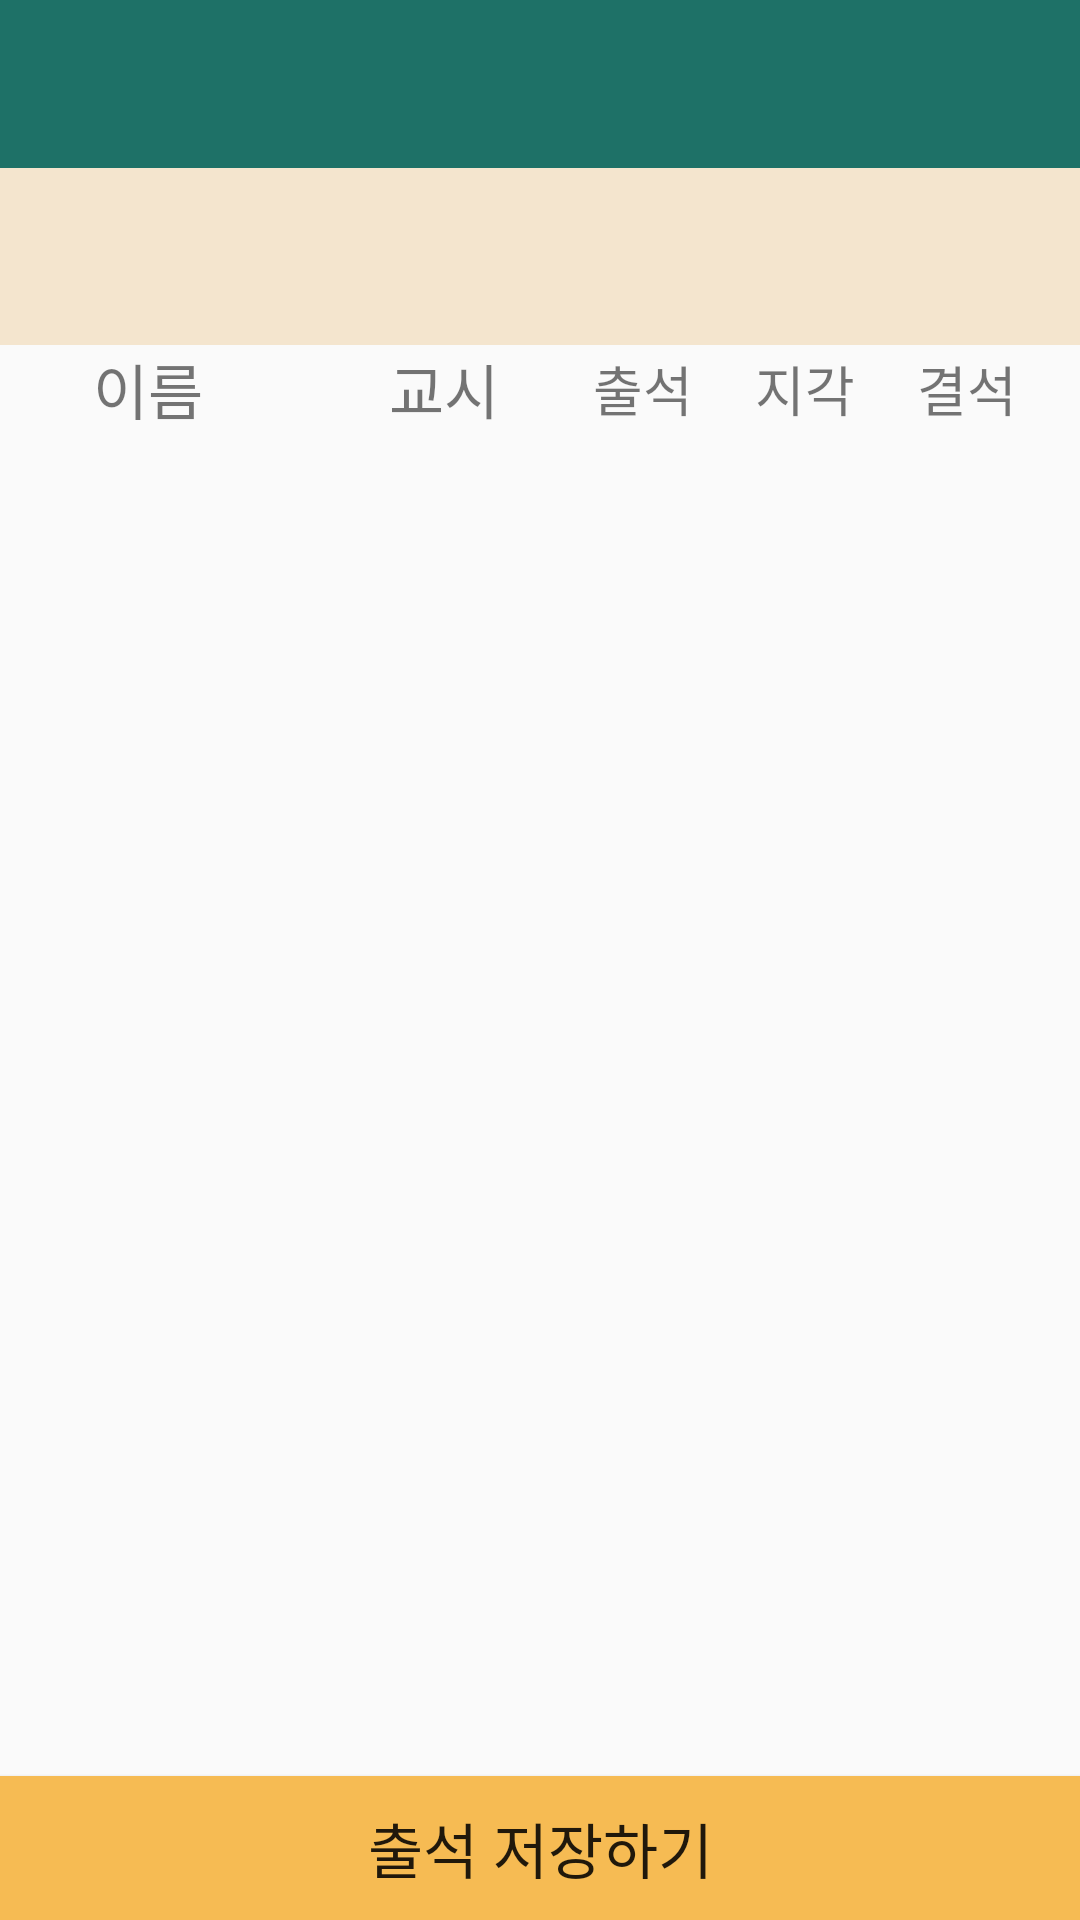

Android layout source for this screen:
<!-- AndroidManifest.xml: application theme AppTheme -->
<!-- res/layout/attendlist.xml -->
<?xml version="1.0" encoding="utf-8"?>
<android.support.constraint.ConstraintLayout xmlns:android="http://schemas.android.com/apk/res/android"
    xmlns:app="http://schemas.android.com/apk/res-auto"
    xmlns:tools="http://schemas.android.com/tools"
    android:layout_width="match_parent"
    android:layout_height="match_parent"
    app:layout_behavior="@string/appbar_scrolling_view_behavior"
    tools:showIn="@layout/attendlist">

    <android.support.v4.widget.DrawerLayout
        android:layout_width="0dp"
        android:layout_height="0dp"
        app:layout_constraintLeft_toLeftOf="parent"
        app:layout_constraintTop_toTopOf="parent"
        app:layout_constraintRight_toRightOf="parent"
        app:layout_constraintBottom_toBottomOf="parent"
        android:id="@+id/drawer_layout">


        <RelativeLayout
            android:layout_marginTop="55dp"
            android:layout_width="match_parent"
            android:layout_height="match_parent"
            android:gravity="center">

            <TextView
                android:id="@+id/subject"
                android:layout_width="match_parent"
                android:layout_height="60dp"
                android:background="?attr/colorAccent"
                android:padding="10dp"
                android:textSize="30dp"/>

            <LinearLayout
                android:id="@+id/baseLinear"
                android:layout_below="@+id/subject"
                android:layout_width="match_parent"
                android:layout_height="wrap_content"
                android:orientation="horizontal"
                android:gravity="center"
                android:layout_marginBottom="10dp">
                <TextView
                    android:layout_width="wrap_content"
                    android:layout_height="wrap_content"
                    android:layout_weight="1"
                    android:gravity="center"
                    android:text="이름"
                    android:textSize="20dp"/>
                <TextView
                    android:layout_width="wrap_content"
                    android:layout_height="wrap_content"
                    android:text="교시"
                    android:layout_weight="1"
                    android:gravity="center"
                    android:textSize="20dp"/>
                <LinearLayout
                    android:layout_width="wrap_content"
                    android:layout_height="wrap_content"
                    android:orientation="horizontal"
                    android:layout_weight="1">
                    <TextView
                        android:layout_width="wrap_content"
                        android:layout_height="wrap_content"
                        android:layout_weight="1"
                        android:textSize="18sp"
                        android:text="출석"/>
                    <TextView
                        android:layout_width="wrap_content"
                        android:layout_height="wrap_content"
                        android:layout_weight="1"
                        android:textSize="18sp"
                        android:text="지각"/>
                    <TextView
                        android:layout_width="wrap_content"
                        android:layout_height="wrap_content"
                        android:layout_weight="1"
                        android:textSize="18sp"
                        android:text="결석"/>
                </LinearLayout>
            </LinearLayout>


            <ListView
                android:id="@+id/listview"
                android:layout_width="match_parent"
                android:layout_height="match_parent"
                android:layout_weight="1"
                android:layout_below="@+id/baseLinear"/>
            

            <Button
                android:id="@+id/btnStore"
                android:layout_alignParentBottom="true"
                android:layout_width="match_parent"
                android:layout_height="wrap_content"
                android:text="출석 저장하기"
                android:layout_weight="1"
                android:background="#f6bb53"
                android:textSize="20dp"/>

        </RelativeLayout>


        <RelativeLayout
            android:layout_width="wrap_content"
            android:layout_height="wrap_content">

            <android.support.v7.widget.Toolbar
                android:id="@+id/toolbar"
                android:layout_width="match_parent"
                android:layout_height="?attr/actionBarSize"
                android:background="?attr/colorPrimary"
                android:theme="@style/ThemeOverlay.AppCompat.Dark" />
        </RelativeLayout>

        <android.support.design.widget.NavigationView
            android:id="@+id/navigation_view"
            android:layout_width="wrap_content"
            android:layout_height="match_parent"
            android:layout_gravity="end"
            app:headerLayout="@layout/drawer_header"
            app:menu="@menu/drawer"/>

    </android.support.v4.widget.DrawerLayout>

</android.support.constraint.ConstraintLayout>
<!-- res/layout/drawer_header.xml (included above) -->
<?xml version="1.0" encoding="utf-8"?>
<LinearLayout xmlns:android="http://schemas.android.com/apk/res/android"
    android:orientation="horizontal"
    android:layout_width="match_parent"
    android:layout_height="280dp"
    android:background="?attr/colorPrimary"
    android:padding="16dp"
    android:theme="@style/ThemeOverlay.AppCompat.Dark"
    android:gravity="bottom">

    <TextView
        android:layout_width="wrap_content"
        android:layout_height="wrap_content"
        android:text="출결 (교수)"
        android:textSize="40dp"
        android:textAppearance="@style/TextAppearance.AppCompat.Body1"/>

</LinearLayout>
<!-- resources referenced by this layout -->
<resources>
  <style name="AppTheme" parent="Theme.AppCompat.Light.NoActionBar">
          
          <item name="colorPrimary">@color/colorPrimary</item>
          <item name="colorPrimaryDark">@color/colorPrimaryDark</item>
          <item name="colorAccent">@color/colorAccent</item>
      </style>
  <color name="colorPrimary">#1e7167</color>
  <color name="colorPrimaryDark">#595b59</color>
  <color name="colorAccent">#f4e5ce</color>
</resources>
